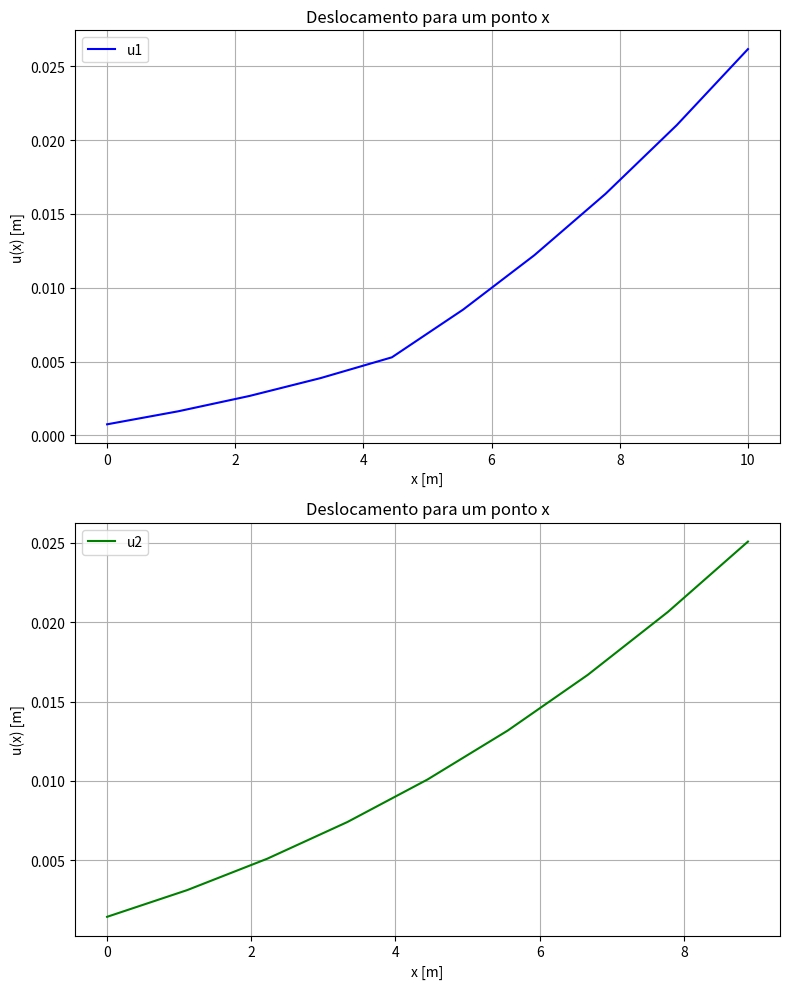

Here is the Python script that generated this plot:
import math
import numpy as np
import matplotlib.pyplot as plt

b = 0.2
delta_k = (50 + 0.5 * 39) * 1000
k_min = 10 * 1000
k = []

F1 = np.zeros((10, 1))
K1 = np.zeros((10, 10))

F1[4][0] = -50
F1[9][0] = 100

for i in range(10):
    kn = k_min + delta_k * math.exp(-b * (i + 1))
    k.append(kn)

for i in range(10):
    if i == 0:
        K1[i][i] = k[i] + k[i + 1]
        K1[i][i + 1] = -k[i + 1]
    elif i == 9:
        K1[i][i - 1] = -k[i]
        K1[i][i] = k[i]
    else:
        K1[i][i - 1] = -k[i]
        K1[i][i] = k[i] + k[i + 1]
        K1[i][i+1] = -k[i + 1]

u1 = np.linalg.solve(K1, F1)
print("Caso 1: \n",np.round(u1,4))

K2 = K1[:-1, :-1]
F2 = np.zeros((9, 1))

F2[8][0] = 0.03*k[9]

u2 = np.linalg.solve(K2, F2)

print("Caso 2: \n",np.round(u2,4))

n = np.linspace(0, 10, 10)

plt.figure(figsize=(8, 10))

plt.subplot(2, 1, 1)
plt.plot(n, u1, label='u1', color='blue')
plt.xlabel('x [m]')
plt.ylabel('u(x) [m]')
plt.title('Deslocamento para um ponto x')
plt.legend()
plt.grid(True)

plt.subplot(2, 1, 2)
plt.plot(n[:-1], u2, label='u2', color='green')
plt.xlabel('x [m]')
plt.ylabel('u(x) [m]')
plt.title('Deslocamento para um ponto x')
plt.legend()
plt.grid(True)

plt.tight_layout()
plt.show()